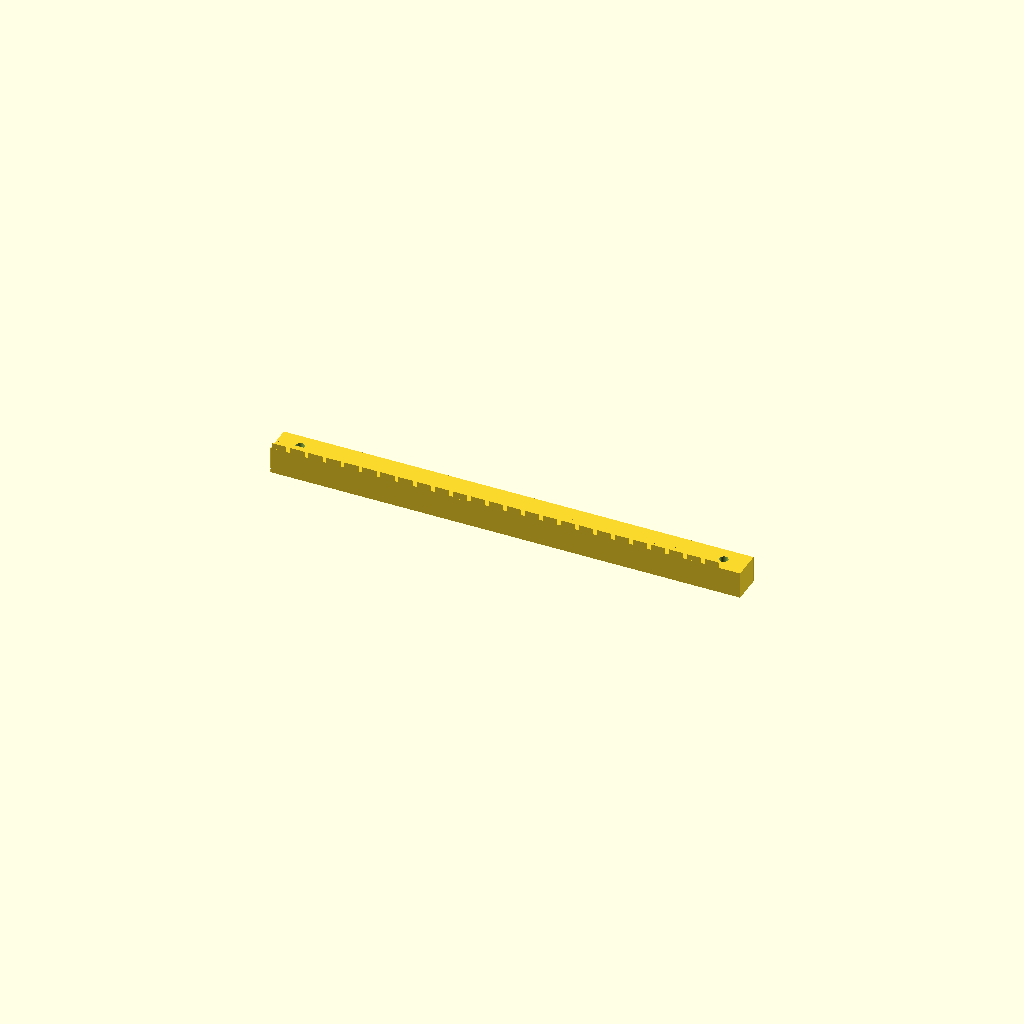
Cell 1 — every parameter at its default value.
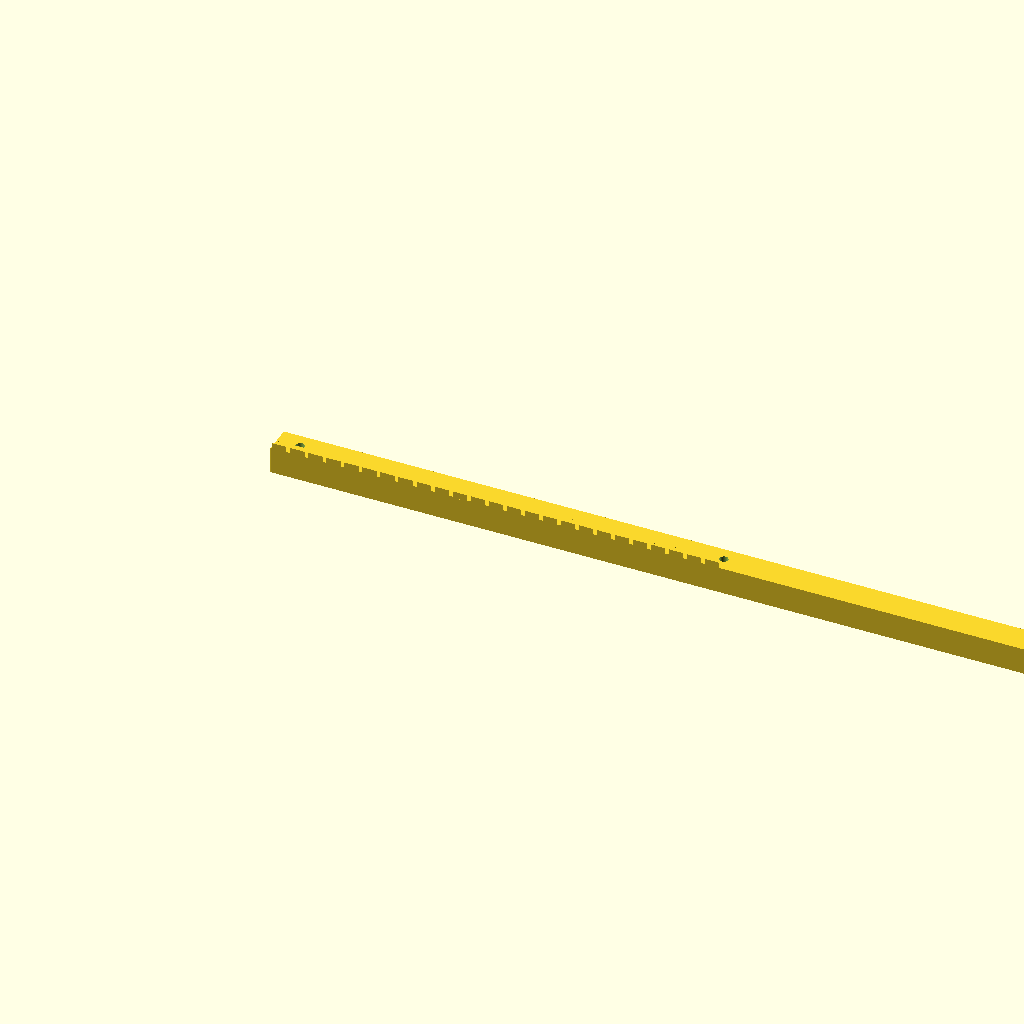
Cell 2: bar_len = 491.24 (everything else at default).
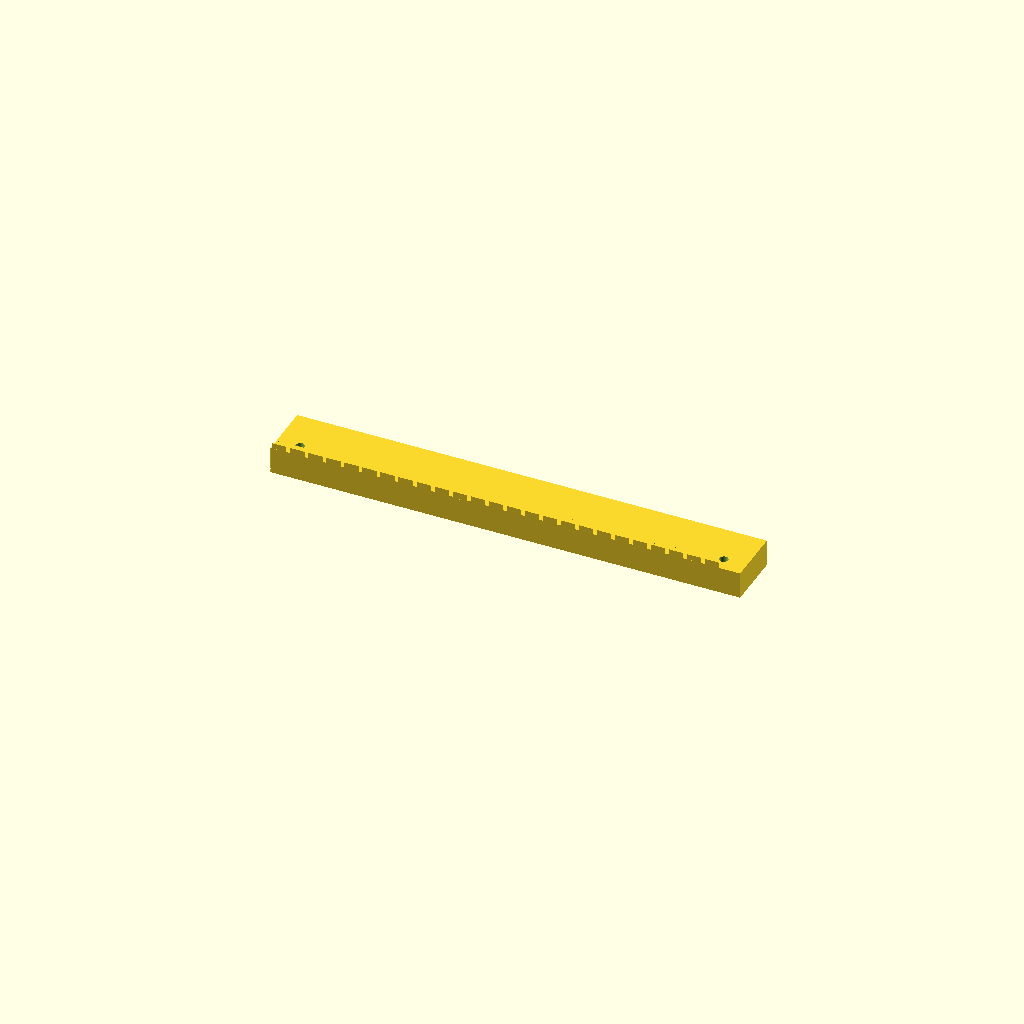
Cell 3 — bar_w set to 30, the other parameters unchanged.
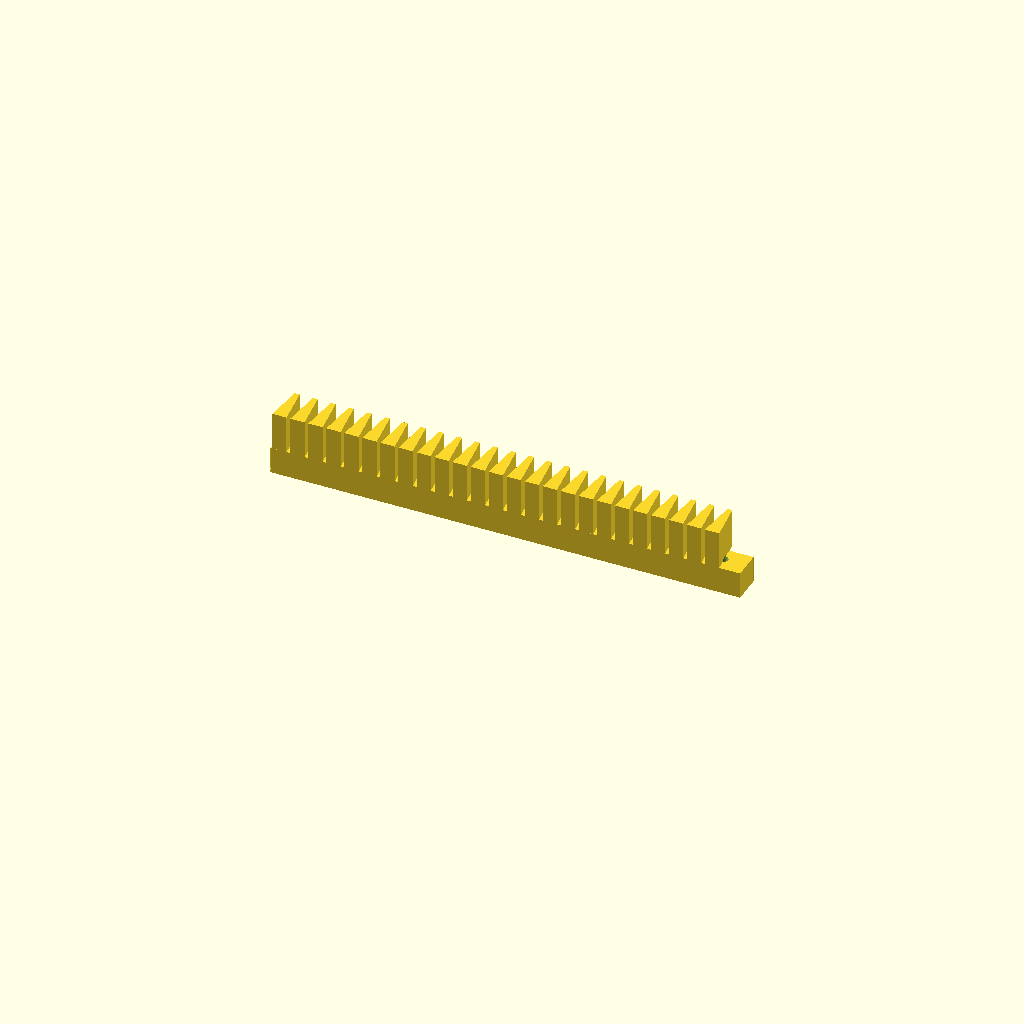
Cell 4: the same model with bar_h = 34.
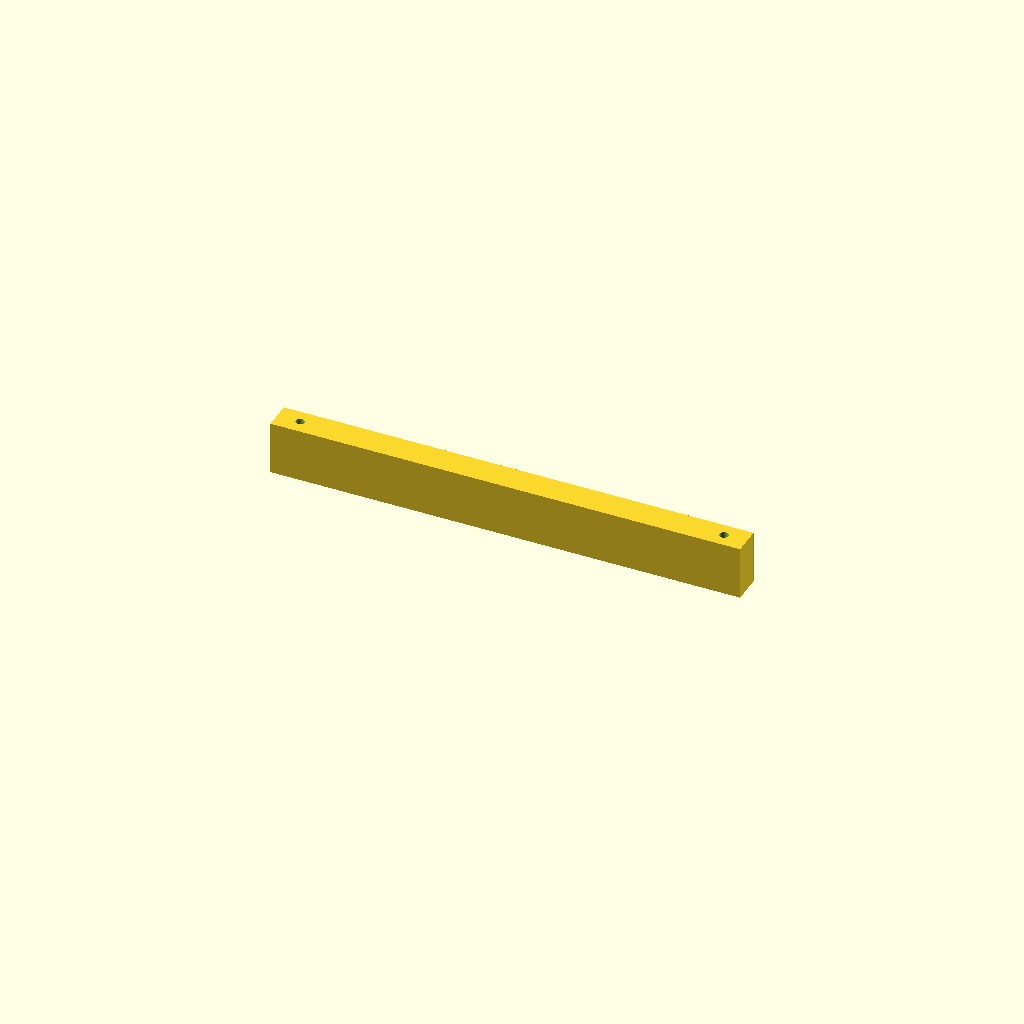
Cell 5: the same model with base_t = 28.
All cells are drawn from one camera (rotation 55°, 0°, 25°, orthographic, colour scheme Cornfield), so only the parameter changes between them.
OpenSCAD source file optional_data/data/gen2/racks/part_0007.scad:
$fn = 32;

// ----------------------------------------------------------------------
// Gear rack: m=3 z=25, 245.62 x 15 x 17 mm
// ----------------------------------------------------------------------

// --- parameters (mm) ---
bar_len = 245.62;         // rack length, X
bar_w = 15;               // rack width, Y
bar_h = 17;               // overall height, Z
gear_module = 3;          // module
base_t = 14;              // tooth root line height
pitch = 9.43;             // circular pitch
tip_w = 2.53;             // tooth thickness at the tip
root_w = 7.44;            // tooth thickness at the root line
hole_d = 4.5;             // mounting hole
sink = 0.6;               // tooth root overlap into the body

tooth_span = 235.62;

module tooth(x0) {
  /* 20 deg flank profile, sunk into the body for a positive overlap */
  translate([x0, 0, base_t - sink])
    linear_extrude(height = bar_h - base_t + sink)
      polygon(points = [[-root_w / 2, 0], [root_w / 2, 0],
                        [tip_w / 2, bar_h - base_t],
                        [-tip_w / 2, bar_h - base_t]]);
}

difference() {
  union() {
    cube([bar_len, bar_w, base_t]);
    for (i = [0 : 25 - 1])
      tooth((i + 0.5) * pitch + (tooth_span - 25 * pitch) / 2);
  }
  translate([12, 7.5, -1]) cylinder(h = base_t + 2, d = hole_d);
  translate([233.62, 7.5, -1]) cylinder(h = base_t + 2, d = hole_d);
}
Customizer parameters (derived from the source; name, type, default, range or options):
bar_len: number, default 245.62
bar_w: number, default 15
bar_h: number, default 17
gear_module: number, default 3
base_t: number, default 14
pitch: number, default 9.43
tip_w: number, default 2.53
root_w: number, default 7.44
hole_d: number, default 4.5
sink: number, default 0.6
tooth_span: number, default 235.62
